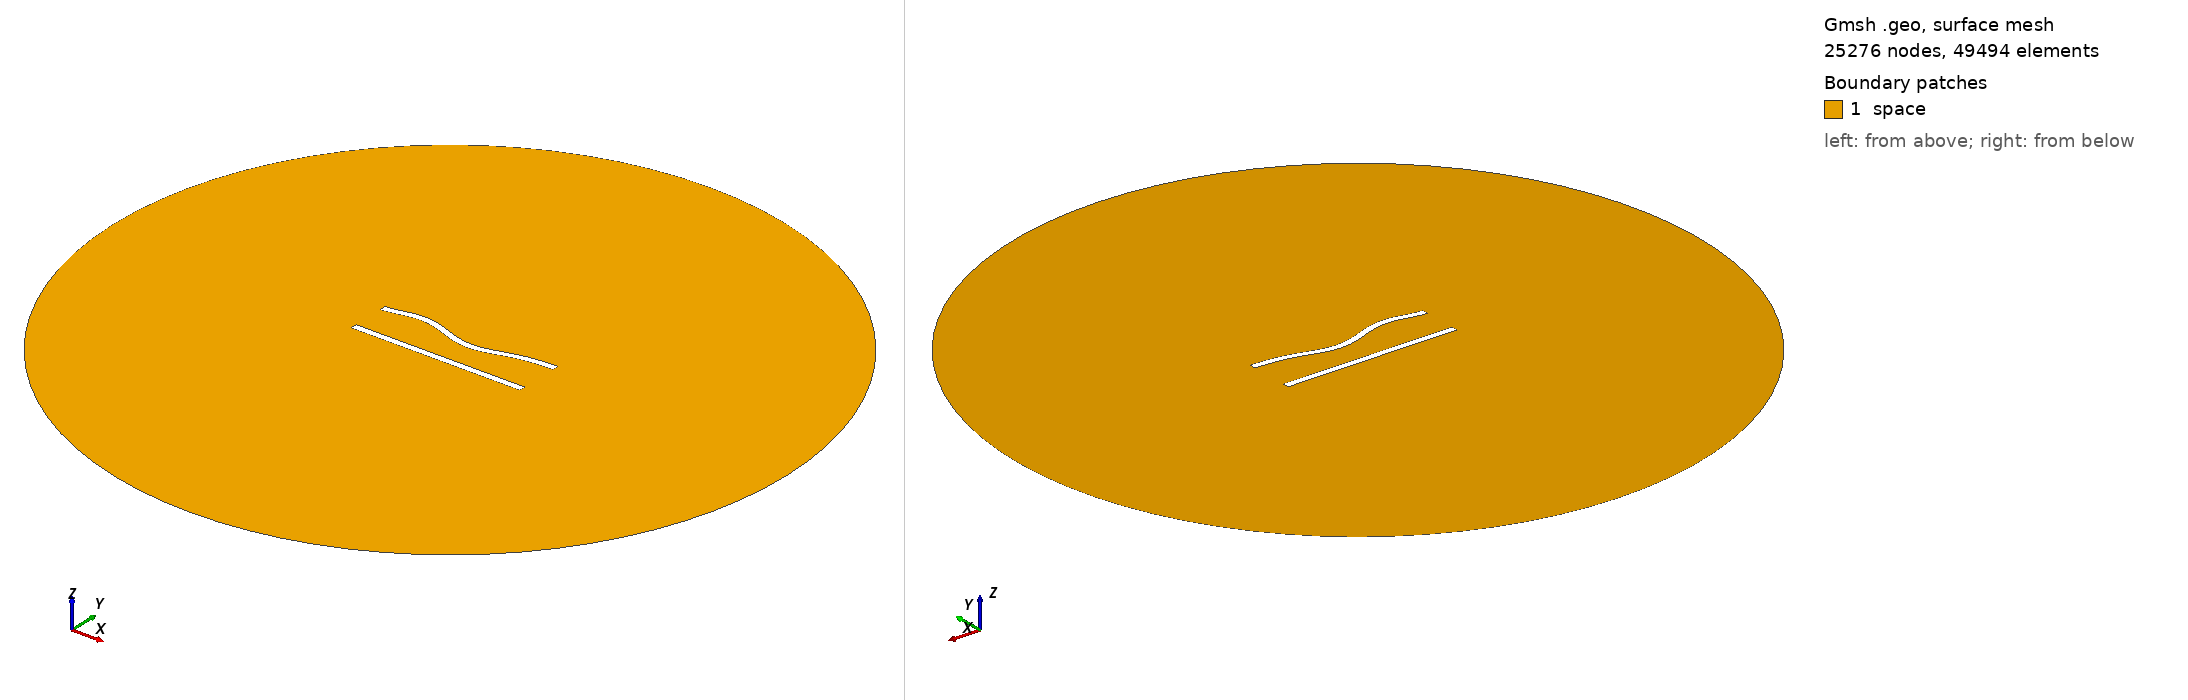

Gmsh geometry script, surface-meshed: 25276 nodes, 49494 surface elements. Boundary patches (legend numbers): 1 space. Left view from above one corner, right view from below the opposite corner. Legend entries are the model's physical surfaces. The drawing asked Gmsh for element sizes between 1% and 20% of the model's largest extent; the script's own settings can give other sizes.

=== 117.geo (drawn) ===
//---------------------------------------
// Geometry kernel
//---------------------------------------

SetFactory("OpenCASCADE");



//---------------------------------------
// Parameters of the geometry
//---------------------------------------

// Overetch of the upper plate
overetch = 0.0;

// Distance between the plates
distance = 22.5;

// Discretization over the x axis (for the deformation)
nx = 50; 

// Length of the plate
L = 100 - overetch; 

// Number of modes
n = 4; 

// 1st mode coefficient
coeff(1) = 0.0;
beta(1) = 0.596864 * 3.1415926535 / L;

// 2nd mode coefficient
coeff(2) = -1.5;
beta(2) = 1.49418 * 3.1415926535 / L;

// 3rd mode coefficient
coeff(3) = 1.5;
beta(3) = 2.50025 * 3.1415926535 / L;

// 4th mode coefficient
coeff(4) = 1.5;
beta(4) = 3.49999 * 3.1415926535 / L;



//---------------------------------------
// Upper plate (deformed rectangle)
//---------------------------------------

// Coordiantes of the upper plate
xmin = -50;
xmax = 50 - overetch;

// Height of the upper plate
yheight = 4 - 2 * overetch;

// Indexes of the points
UpperID[] = {};
LowerID[] = {};
LeftID[] = {};
RightID[] = {};

// Point index
p = 1;

// Horizontal edges
For i In {1:nx}
    x = xmin + (i-1)*(xmax - xmin)/(nx-1);

    y_bottom = distance / 2 + overetch;
    For j In {1:n}
        C = (Cosh(beta(j)*L) + Cos(beta(j)*L)) / (Sinh(beta(j)*L) + Sin(beta(j)*L));
        y_bottom  = y_bottom + coeff(j) * (Cosh(beta(j)*(x+50)) - Cos(beta(j)*(x+50)) - C * (Sinh(beta(j)*(x+50)) - Sin(beta(j)*(x+50))));
    EndFor

    y_top = y_bottom + yheight;

    Point(p) = {x, y_top, 0, 1.0};
    UpperID[i] = p;
    p = p + 1;

    Point(p) = {x, y_bottom, 0, 1.0};
    LowerID[i] = p;
    p = p + 1;
EndFor

// Create point lists
UpperPts[] = {}; LowerPts[] = {};
For i In {1:nx}
  UpperPts[] += {UpperID[i]};
  LowerPts[] += {LowerID[i]};
EndFor

// Build splines
Spline(1) = {UpperPts[]};
Spline(2) = {LowerPts[]};
Line(3) = {LowerPts[nx-1], UpperPts[nx-1]};
Line(4) = {LowerPts[0], UpperPts[0]};

// Build the plane surface
Curve Loop(1) = {2, 3, -1, -4};
Plane Surface(1) = {1};



//---------------------------------------
// Lower plate (rectangle)
//---------------------------------------

// Vertices
Point(1001) = {-50, -distance/2, 0, 1.0};
Point(1002) = { 50, -distance/2, 0, 1.0};
Point(1003) = { 50,  -distance/2 + 4, 0, 1.0};
Point(1004) = {-50,  -distance/2 + 4, 0, 1.0};

// Edges
Line(5) = {1001, 1002};
Line(6) = {1002, 1003};
Line(7) = {1003, 1004};
Line(8) = {1004, 1001};

// Plane surface
Line Loop(2) = {5, 6, 7, 8};
Plane Surface(2) = {2}; 



//---------------------------------------
// Outer (fictious) boundary
//---------------------------------------

// Points
Point(1005) = {0, 0, 0};       // Center
Point(1006) = {200, 0, 0};     // Start point
Point(1007) = {0, 200, 0};     // 90 degrees
Point(1008) = {-200, 0, 0};    // 180 degrees
Point(1009) = {0, -200, 0};    // 270 degrees

// Circle arcs (each needs start, center, end)
Circle(9) = {1006, 1005, 1007};
Circle(10) = {1007, 1005, 1008};
Circle(11) = {1008, 1005, 1009};
Circle(12) = {1009, 1005, 1006};

// Plane surface for the entire domain
Curve Loop(3) = {9, 10, 11, 12};
Surface(3) = {3};

// Subtract the plates from the whole domain to obtain the actual domain where we want to solve the equations
BooleanDifference{ Surface{3}; Delete; }{ Surface{1}; Surface{2}; Delete; }




//---------------------------------------
// Transfinite Lines/Curves
//---------------------------------------

// Set the number of points on the boundaries
r = 6;
d = 0.15;

// Plates
Transfinite Curve {1} = 50*r/4 Using Progression 1;
Transfinite Line {2} = 50*r Using Progression 1;
Transfinite Curve {3, 4} = 2*r Using Progression 1+d;
Transfinite Line {5} = 50*r/4 Using Progression 1;
Transfinite Line {7} = 50*r Using Progression 1;
Transfinite Line {6} = 2*r Using Progression 1-d;
Transfinite Line {8} = 2*r Using Progression 1+d;

// Outer boundary
Transfinite Line {9, 10, 11, 12} = 20 Using Progression 1;



//---------------------------------------
// Physical groups
//---------------------------------------                

// Physical curves (boundaries)
Physical Line("force_segment", 10) = {2};
Physical Line("upper_plate", 11) = {1, 3, 4};
Physical Line("lower_plate", 12) = {5, 6, 7, 8};
Physical Line("boundary", 20) = {9, 10, 11, 12};

// Physical Surfaces
Physical Surface("space", 30) = {3};



//---------------------------------------
// 6. Generate the Mesh
//---------------------------------------

// 2D mesh generation
Mesh 2;
